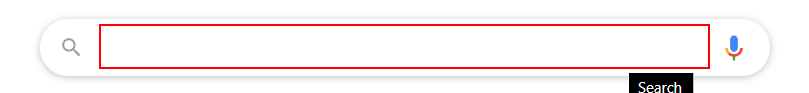
Task: A Simple Clothing assistant which suggests your clothing based on the current temprature of the city you would like to travel. 
Workflow: Main

Step 1: type "[City_name + " Weather in celsius"]" into the text box 'q'

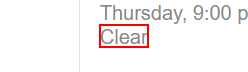
Step 2: get-text from the element 'wob_dc'

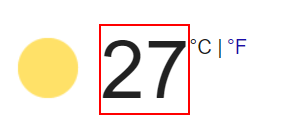
Step 3: get-text from the element 'wob_tm'
